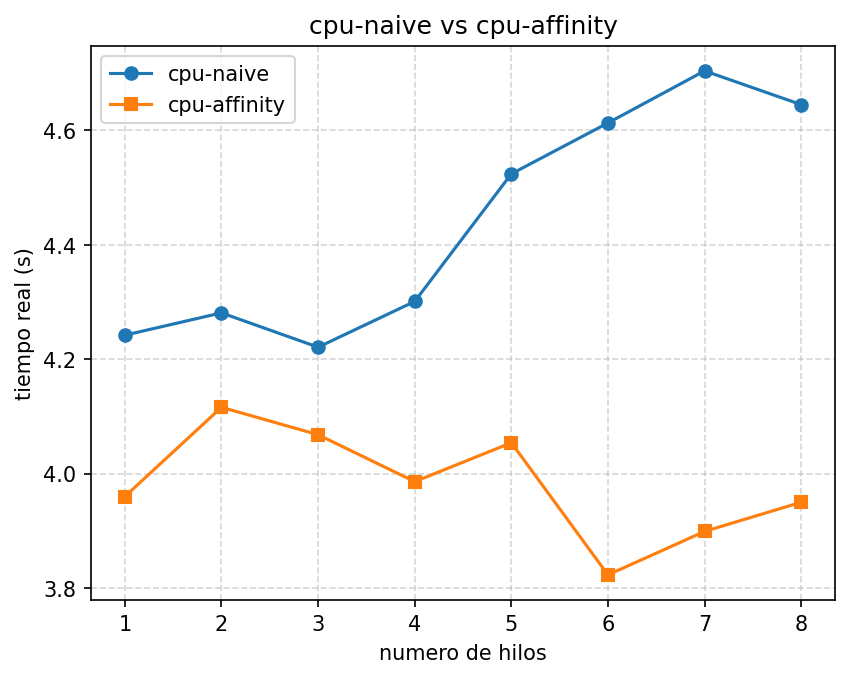

The file beside this chart, header and first rows:
hilos, naive, affinity
1, 4.242, 3.960
2, 4.281, 4.116
3, 4.221, 4.068
4, 4.301, 3.986
5, 4.524, 4.054
6, 4.613, 3.823
7, 4.704, 3.899
8, 4.645, 3.950
